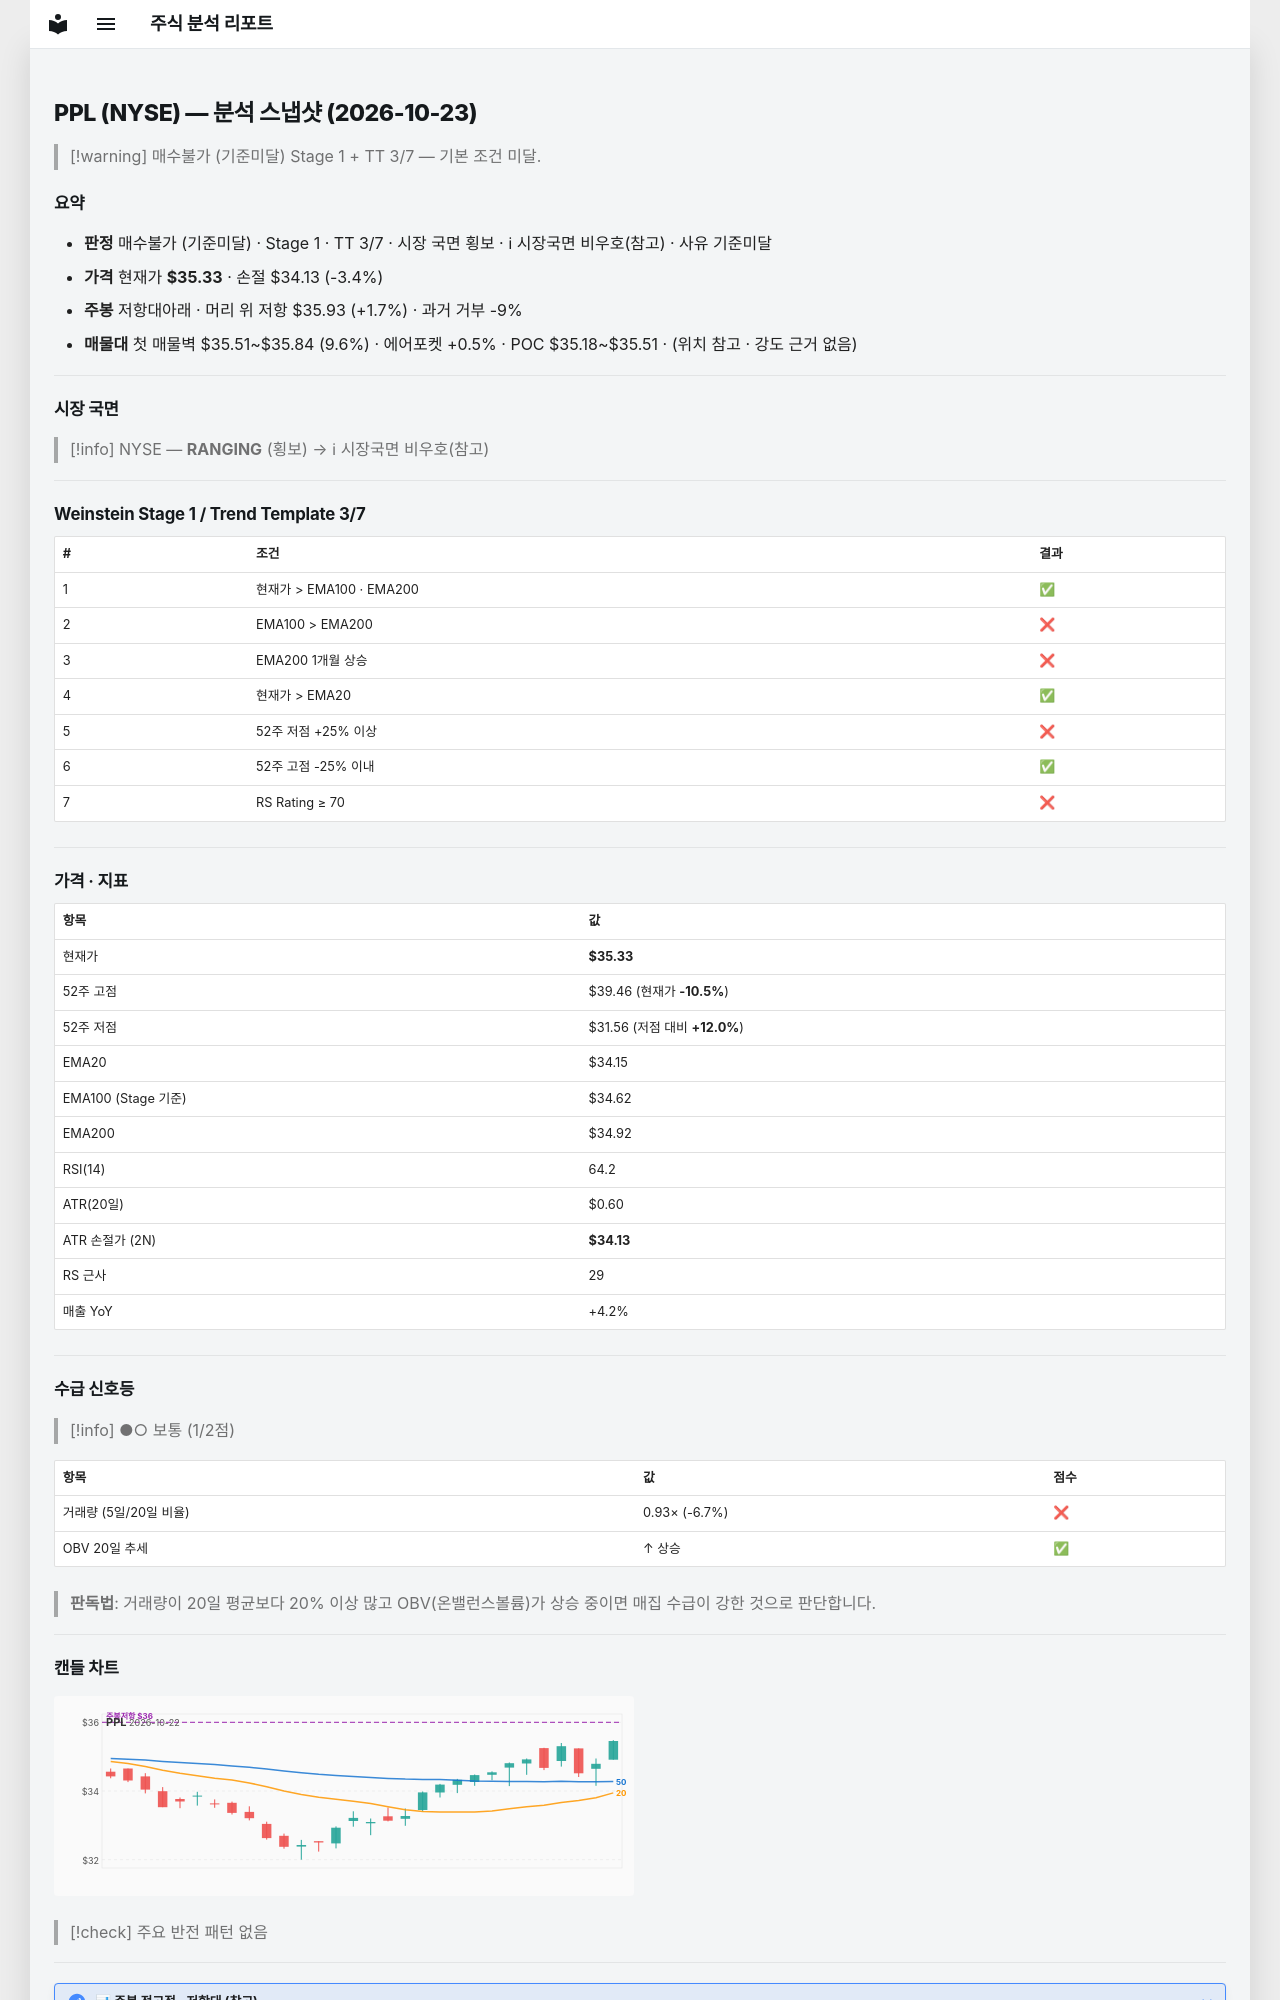

repository: soloandco/stock-reports · page: snapshots/PPL-2026-10-23/index.html · generator: mkdocs

---
type: analysis-snapshot
title: PPL 분석 스냅샷
ticker: PPL
market: NYSE
created: 2026-10-23
updated: 2026-10-23
bar-date: 2026-10-22
verdict: 매수불가
verdict-reason: 기준미달
real-rr: 0.49
sma50-gap-pct: 3.5
weekly-position: 저항대아래
weekly-overhead-price: 35.93
weekly-overhead-pct: 1.7
stage: 1
trend-template-score: 3
tt-max: 7
ma-set: ema-20-100-200
price: 35.334999084472656
stop-price: 34.12947708956993
market-regime: RANGING
supply-demand-score: 1/2
supply-demand-label: 보통
status: tracking
tags:
  - stock-agent
  - watchlist
  - PPL
  - analysis
related:
  - "[[analysis-template]]"
---

# PPL (NYSE) — 분석 스냅샷 (2026-10-23)

> [!warning] 매수불가 (기준미달)
> Stage 1 + TT 3/7 — 기본 조건 미달.

## 요약

- **판정** 매수불가 (기준미달) · Stage 1 · TT 3/7 · 시장 국면 횡보 · ℹ 시장국면 비우호(참고) · 사유 기준미달
- **가격** 현재가 **$35.33** · 손절 $34.13 (-3.4%)
- **주봉** 저항대아래 · 머리 위 저항 $35.93 (+1.7%) · 과거 거부 -9%
- **매물대** 첫 매물벽 $35.51~$35.84 (9.6%) · 에어포켓 +0.5% · POC $35.18~$35.51 · (위치 참고 · 강도 근거 없음)

---

## 시장 국면

> [!info] NYSE — **RANGING** (횡보) → ℹ 시장국면 비우호(참고)

---

## Weinstein Stage 1 / Trend Template 3/7

| # | 조건 | 결과 |
|---|------|------|
| 1 | 현재가 > EMA100 · EMA200 | ✅ |
| 2 | EMA100 > EMA200 | ❌ |
| 3 | EMA200 1개월 상승 | ❌ |
| 4 | 현재가 > EMA20 | ✅ |
| 5 | 52주 저점 +25% 이상 | ❌ |
| 6 | 52주 고점 -25% 이내 | ✅ |
| 7 | RS Rating ≥ 70 | ❌ |

---

## 가격 · 지표

| 항목 | 값 |
|------|---|
| 현재가 | **$35.33** |
| 52주 고점 | $39.46 (현재가 **-10.5%**) |
| 52주 저점 | $31.56 (저점 대비 **+12.0%**) |
| EMA20 | $34.15 |
| EMA100 (Stage 기준) | $34.62 |
| EMA200 | $34.92 |
| RSI(14) | 64.2 |
| ATR(20일) | $0.60 |
| ATR 손절가 (2N) | **$34.13** |
| RS 근사 | 29 |
| 매출 YoY | +4.2% |

---
## 수급 신호등

> [!info] ●○ 보통 (1/2점)

| 항목 | 값 | 점수 |
|------|------|------|
| 거래량 (5일/20일 비율) | 0.93× (-6.7%) | ❌ |
| OBV 20일 추세 | ↑ 상승 | ✅ |

> **판독법**: 거래량이 20일 평균보다 20% 이상 많고 OBV(온밸런스볼륨)가 상승 중이면 매집 수급이 강한 것으로 판단합니다.

---
